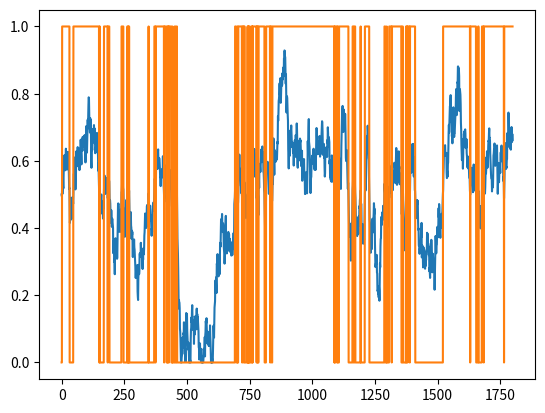
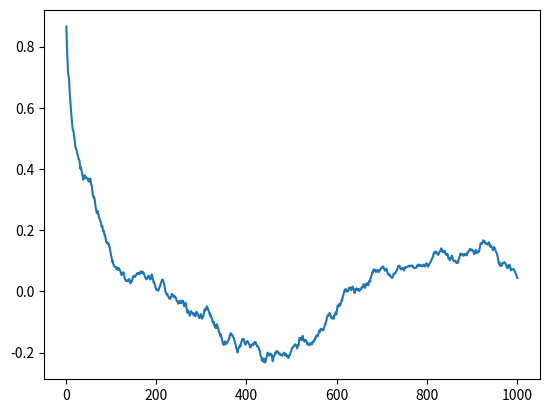

The matplotlib source for these figures, in order:
# -*- coding: utf-8 -*-
"""
Created on Thu Oct  3 13:45:58 2024

[redacted]
"""

import numpy as np
import matplotlib.pyplot as plt


# %% OU function
def OU_intensity(tau, dt, min_val, max_val, duration, mu=0, sigma=1):
    """
    Generate an Ornstein-Uhlenbeck (OU) process with clamped values.
    
    Parameters:
    - tau: timescale of the OU process (controls the rate of mean reversion)
    - dt: time step (update rate)
    - min_val: minimum clamp value
    - max_val: maximum clamp value
    - duration: total duration of the process
    - mu: long-term mean (default is 0)
    - sigma: volatility (default is 1)
    
    Returns:
    - intensities: the generated OU process clamped between min_val and max_val
    """
    vec_length = int(duration / dt)  # seconds to frames
    dWt = np.random.normal(0, np.sqrt(dt), size=vec_length)
    
    # Set initial value
    intensities = np.zeros(vec_length)
    intensities[0] = mu #dWt[0]
    binned_int = intensities*0
    
    # OU process update rule
    for i in range(1, vec_length):
        # Calculate next step using the OU process equation
        intensities[i] = intensities[i-1] + (mu - intensities[i-1]) * (dt / tau) + sigma**2 * dWt[i]
        
        # Clamp the value between min_val and max_val
        intensities[i] = np.clip(intensities[i], min_val, max_val)
        
        if intensities[i]>mu:
            binned_int[i] = 1
            
    return intensities, binned_int

# %% plotting
def compute_autocorrelation(data, max_lag):
    """
    Compute the autocorrelation for each lag from 1 to max_lag.

    Parameters:
    - data: 1D numpy array or list of time series data
    - max_lag: Maximum number of lags to compute

    Returns:
    - lags: Array of lags (from 1 to max_lag)
    - autocorr_values: Autocorrelation values corresponding to each lag
    """
    n = len(data)
    mean = np.nanmean(data)
    autocorr_values = []
    
    # Compute autocorrelation for each lag
    for lag in range(1, max_lag + 1):
        numerator = np.nansum((data[:-lag] - mean) * (data[lag:] - mean))
        denominator = np.nansum((data - mean) ** 2)
        autocorrelation = numerator / denominator
        autocorr_values.append(autocorrelation)
    
    return np.arange(1, max_lag + 1), autocorr_values

intensities, binned_int = OU_intensity(1, 1/60, 0, 1, 30, 0.5, .5)
plt.figure()
plt.plot(intensities)
plt.plot(binned_int)

lags,acf = compute_autocorrelation(binned_int, 1000)
plt.figure()
plt.plot(lags, acf)


